Run: headless pygame with SDL's dummy video driver; simulated clock (each Clock.tick advances the game by its frame time, no real sleeping); random seed 0; keys injected as events and as key.get_pressed() state; no mouse input.
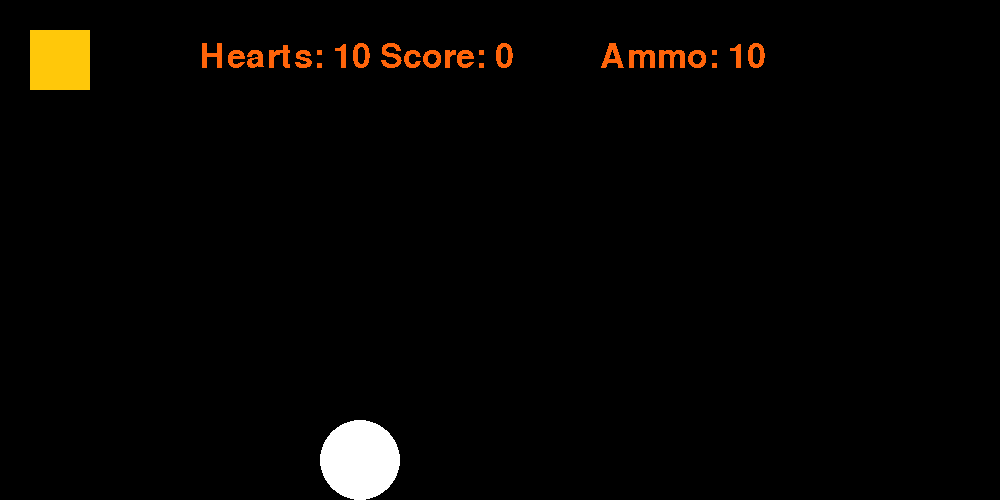
Frame 1 of 4 · flips 1–60 · no input
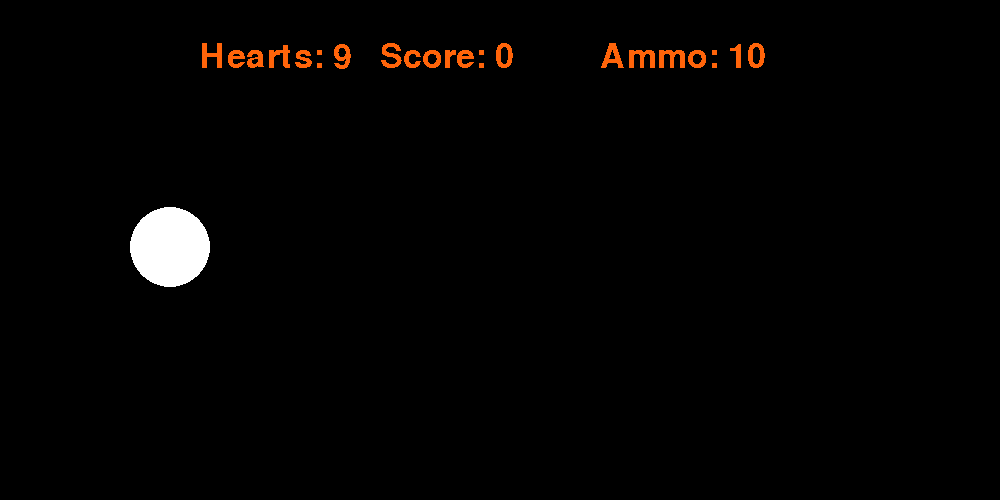
Frame 2 of 4 · flips 61–180 · tapped SPACE, RETURN · held RIGHT (→), D
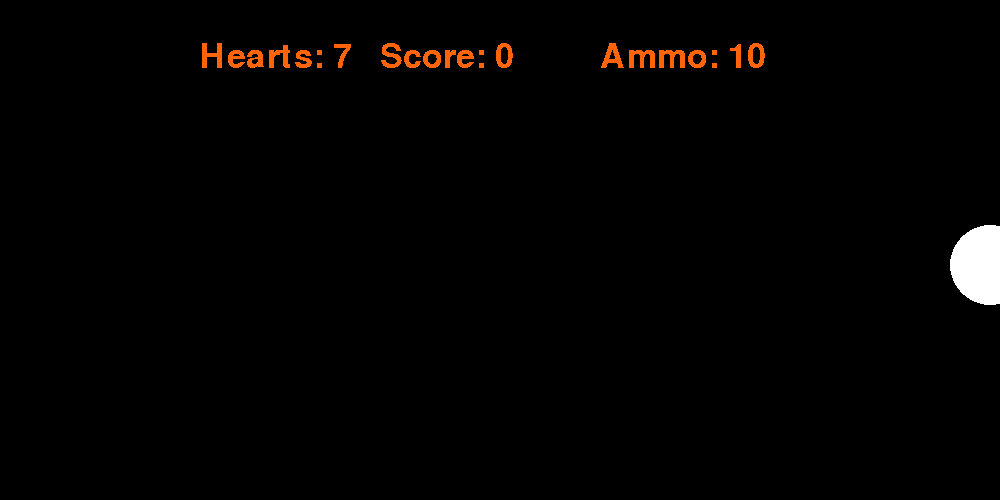
Frame 3 of 4 · flips 181–300 · held DOWN (↓), S
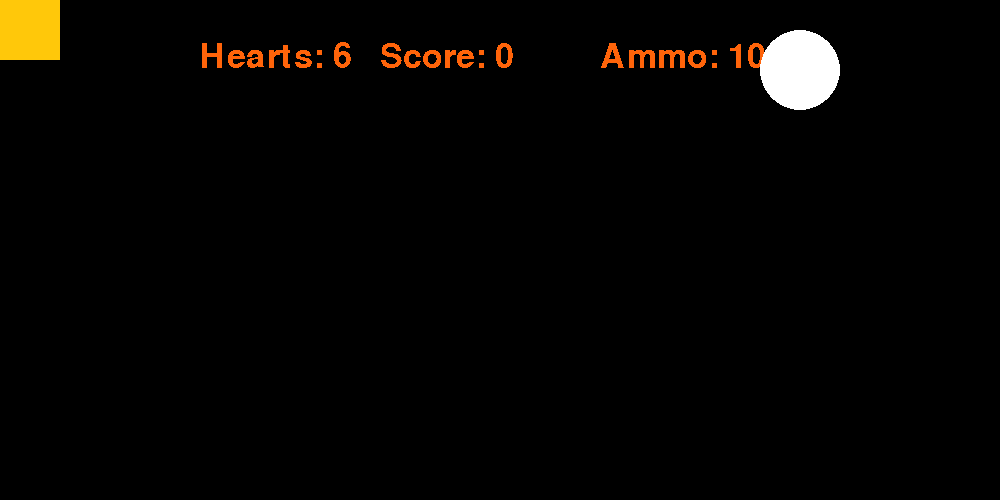
Frame 4 of 4 · flips 301–420 · held LEFT (←), A, UP (↑), W

The pygame program that drew these frames:

import pygame
import random

class Laser:
    def __init__(self,screen,x,y):
        self.screen = screen
        self.x = x
        self.y = y
        self.h = 10
        self.w = 60
        self.color = ((0, 255, 0))

    def move(self):
        self.x += 12

    def test_hit(self,x,y,r):
        return (x < self.x + self.w + r) and (self.y >= y - (self.h + r)) and (x + r >= self.x) and (self.y <= y + (self.h + r))

    def draw(self):
        pygame.draw.rect(self.screen, self.color, pygame.Rect(self.x, self.y, self.w, self.h))

pygame.init()

screen = pygame.display.set_mode((1000, 500))
ammo = 10
done = False
is_blue = True
square_x = 30.0
square_y = 30.0
Score = 0
circle_x = 960
circle_y = 460
circle_r = 20
square_w = 60
square_h = 60
hearts = 10
lasers = []
clock = pygame.time.Clock()
pygame.font.init() # you have to call this at the start,
                   # if you want to use this module.
while not done:
    for event in pygame.event.get():
        if event.type == pygame.QUIT:
            done = True
        if len(lasers) < ammo:
            if event.type == pygame.KEYDOWN and event.key == pygame.K_SPACE:
                lasers.append(Laser(screen,square_x,square_y))
    if circle_x <= 0:
        circle_y = random.randint(50, 450)

    # This moves the circle across the screen
    circle_x -= 10
        # Move based on what the person types
    pressed = pygame.key.get_pressed()
    if pressed[pygame.K_UP]: square_y -= 10
    if pressed[pygame.K_DOWN]: square_y += 10
    if pressed[pygame.K_LEFT]: square_x -= 10
    if pressed[pygame.K_RIGHT]: square_x += 10
    if square_y>440:
        square_y = 440
    if circle_x<0:
        circle_x = 1000
    if square_x<0:
        square_x = 0
    if square_x>1000:
        square_x = 1000
    if square_y<0:
        square_y = 0

    # print("Number of lives: ")
    if circle_x == 0:     # Set the screen red
            hearts -= 1
    else:
        # Set the screen black
        screen.fill((0, 0, 0))

    for laser in lasers:
        laser.move()
        if laser.x >= 1000:
            lasers.remove(laser)
        elif laser.test_hit(circle_x,circle_y,circle_r):
            circle_x = 1000
            lasers.remove(laser)
            circle_y = random.randint(100, 300)
            Score += 10
        else:
            laser.draw()

    # desplay text
    myfont = pygame.font.SysFont('lobster', 50)
    textsurface = myfont.render('Ammo: %d' % (ammo - len(lasers)), False, (255, 100, 10))
    screen.blit(textsurface,(600, 40))

    myfont = pygame.font.SysFont('lobster', 50)
    textsurface = myfont.render('Hearts: %d' % hearts, False, (255, 100, 10))
    screen.blit(textsurface,(200, 40))
    if hearts < 1:
        myfont = pygame.font.SysFont('Comic Sans MS', 220)
        textsurface = myfont.render('GAME OVER', False, (255, 0, 0))
        screen.blit(textsurface,(25, 200))
        done = True
    myfont = pygame.font.SysFont('lobster', 50)
    textsurface = myfont.render('Score: %d' % Score, False, (255, 100, 10))
    screen.blit(textsurface,(380, 40))
    if is_blue: color = (255, 200, 10)
    else: color = (100, 255, 0)
    pygame.draw.rect(screen, color, pygame.Rect(square_x, square_y, 60, 60))
    white = (255, 255, 255)
    pygame.draw.circle(screen, white, (int(circle_x), int(circle_y)), 40)
    pygame.display.flip()

    clock.tick(100)

pygame.time.wait(1000)
